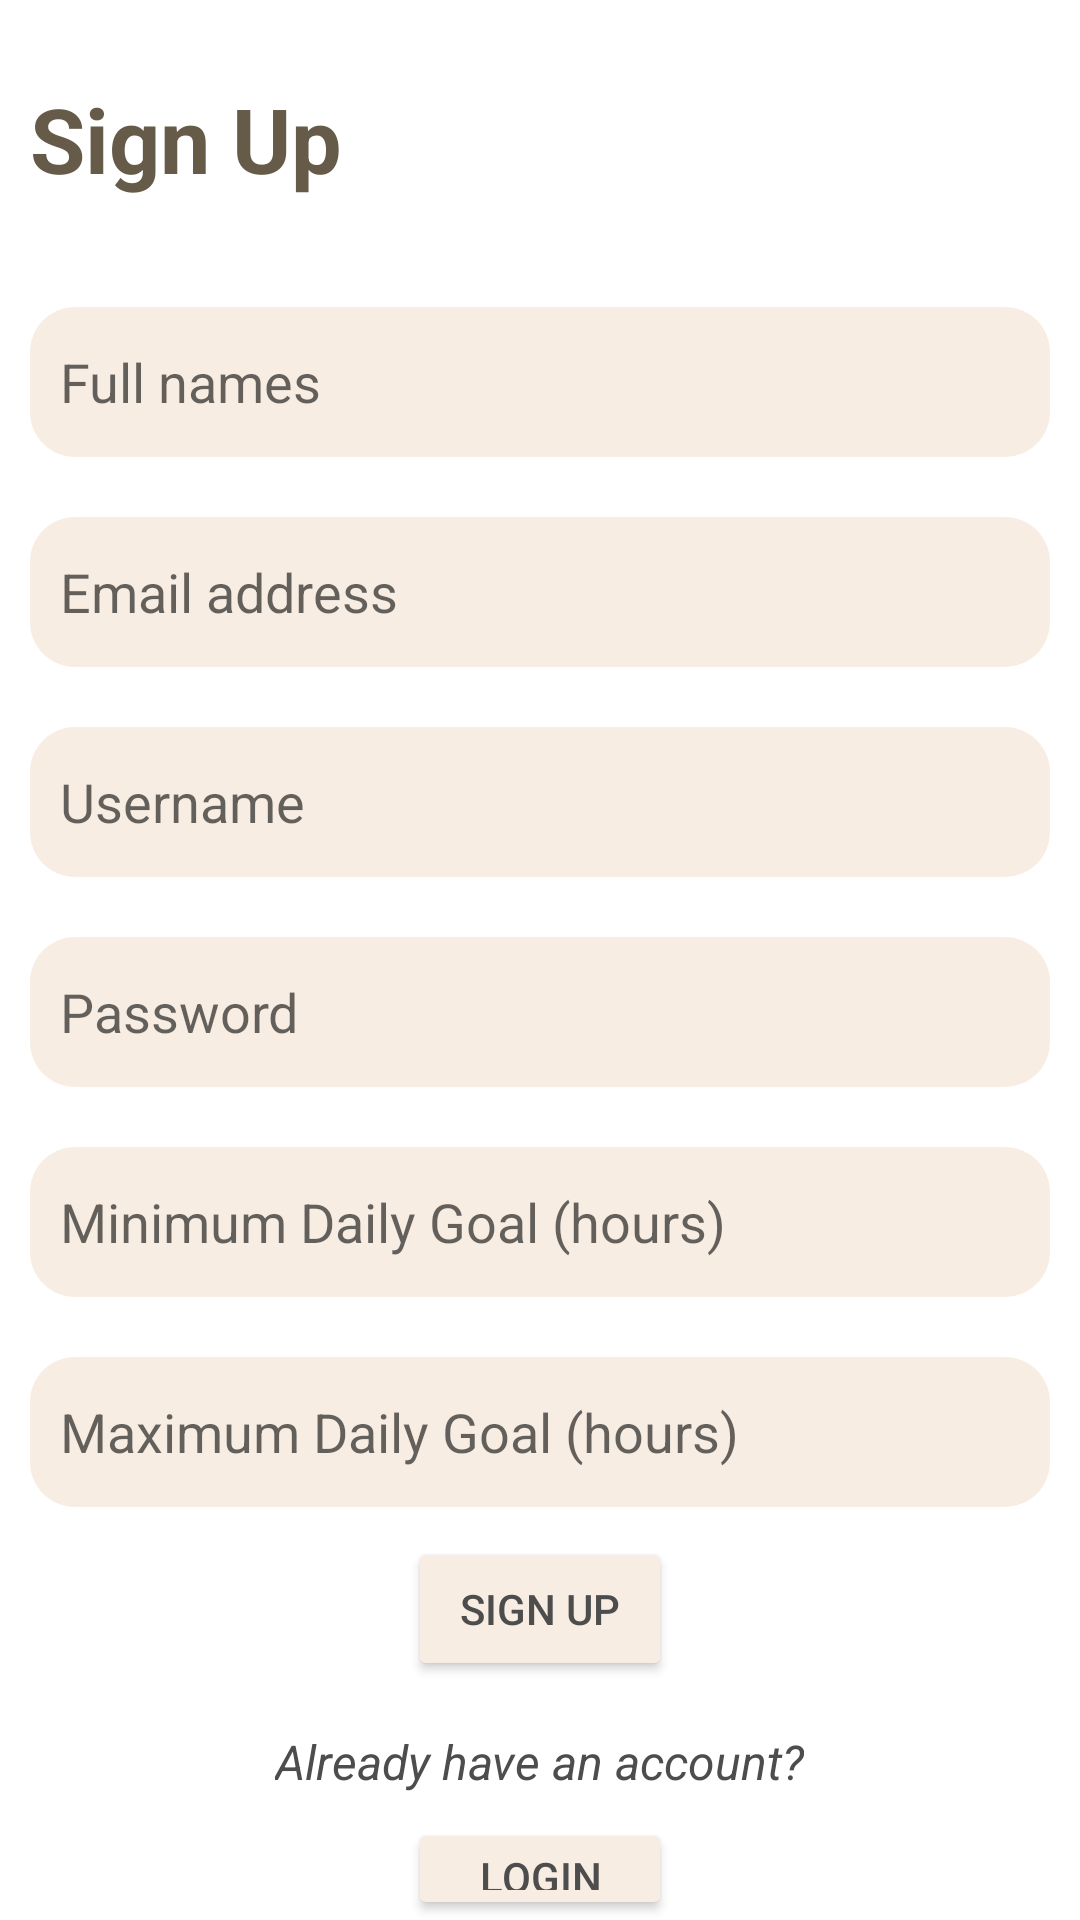

Layout XML and referenced resources for this Android screen:
<!-- AndroidManifest.xml: application theme Theme.OPSCPOE3 -->
<!-- res/layout/activity_sign_up.xml -->
<?xml version="1.0" encoding="utf-8"?>
<RelativeLayout xmlns:android="http://schemas.android.com/apk/res/android"
    xmlns:tools="http://schemas.android.com/tools"
    android:layout_width="match_parent"
    android:layout_height="match_parent"
    tools:context=".SignUpActivity">

    <TextView
        android:id="@+id/txtSignUpHeading"
        android:layout_width="match_parent"
        android:layout_height="wrap_content"
        android:layout_centerHorizontal="true"
        android:layout_marginTop="16dp"
        android:layout_marginBottom="16dp"
        android:text="@string/signup"
        android:textColor="@color/dark_brown"
        android:textSize="30sp"
        android:padding="10dp"
        android:textStyle="bold" />

    <EditText
        android:id="@+id/edtSignUpFullNames"
        android:layout_width="match_parent"
        android:layout_height="50dp"
        android:layout_below="@id/txtSignUpHeading"
        android:layout_marginStart="10dp"
        android:layout_marginTop="10dp"
        android:layout_marginEnd="10dp"
        android:layout_marginBottom="10dp"
        android:hint="@string/full_names"
        android:autofillHints="name"
        android:inputType="textPersonName|text"
        android:padding="10dp"
        android:background="@drawable/rounded_shape"
        android:backgroundTint="@color/light_brown"
        android:textColor="@color/dark_brown_text" />

    <EditText
        android:id="@+id/edtSignUpEmail"
        android:layout_width="match_parent"
        android:layout_height="50dp"
        android:layout_below="@id/edtSignUpFullNames"
        android:layout_marginStart="10dp"
        android:layout_marginTop="10dp"
        android:autofillHints="emailAddress"
        android:layout_marginEnd="10dp"
        android:layout_marginBottom="10dp"
        android:background="@drawable/rounded_shape"
        android:backgroundTint="@color/light_brown"
        android:hint="@string/email_address"
        android:inputType="textEmailAddress"
        android:padding="10dp"
        android:textColor="@color/dark_brown_text" />

    <EditText
        android:id="@+id/edtSignUpUsername"
        android:layout_width="match_parent"
        android:layout_height="50dp"
        android:autofillHints="username"
        android:layout_below="@id/edtSignUpEmail"
        android:layout_marginStart="10dp"
        android:layout_marginTop="10dp"
        android:layout_marginEnd="10dp"
        android:layout_marginBottom="10dp"
        android:background="@drawable/rounded_shape"
        android:backgroundTint="@color/light_brown"
        android:hint="@string/username"
        android:inputType="text"
        android:padding="10dp"
        android:textColor="@color/dark_brown_text" />

    <EditText
        android:id="@+id/edtSignUpPassword"
        android:layout_width="match_parent"
        android:layout_height="50dp"
        android:autofillHints="password"
        android:layout_below="@id/edtSignUpUsername"
        android:layout_margin="10dp"
        android:layout_marginStart="10dp"
        android:layout_marginTop="10dp"
        android:layout_marginEnd="10dp"
        android:layout_marginBottom="10dp"
        android:background="@drawable/rounded_shape"
        android:backgroundTint="@color/light_brown"
        android:hint="@string/password"
        android:inputType="textPassword"
        android:padding="10dp"
        android:textColor="@color/dark_brown_text" />

    <EditText
        android:id="@+id/edtSignUpMinGoal"
        android:layout_width="match_parent"
        android:layout_height="50dp"
        android:layout_below="@id/edtSignUpPassword"
        android:layout_marginStart="10dp"
        android:layout_marginTop="10dp"
        android:layout_marginEnd="10dp"
        android:layout_marginBottom="10dp"
        android:background="@drawable/rounded_shape"
        android:backgroundTint="@color/light_brown"
        android:hint="@string/hint_min_goal"
        android:inputType="number"
        android:padding="10dp"
        android:textColor="@color/dark_brown_text" />

    <EditText
        android:id="@+id/edtSignUpMaxGoal"
        android:layout_width="match_parent"
        android:layout_height="50dp"
        android:layout_below="@id/edtSignUpMinGoal"
        android:layout_margin="10dp"
        android:layout_marginStart="10dp"
        android:layout_marginTop="10dp"
        android:layout_marginEnd="10dp"
        android:layout_marginBottom="10dp"
        android:background="@drawable/rounded_shape"
        android:backgroundTint="@color/light_brown"
        android:hint="@string/hint_max_goal"
        android:inputType="number"
        android:padding="10dp"
        android:textColor="@color/dark_brown_text" />

    <Button
        android:id="@+id/btnSignUp"
        android:layout_width="wrap_content"
        android:layout_height="wrap_content"
        android:layout_below="@id/edtSignUpMaxGoal"
        android:layout_centerHorizontal="true"
        android:backgroundTint="@color/light_brown"
        android:textColor="@color/dark_brown_text"
        android:text="@string/button_sign_up" />

    <TextView
        android:id="@+id/txtSignUpHaveAnAccount"
        android:layout_width="wrap_content"
        android:layout_height="wrap_content"
        android:layout_below="@id/btnSignUp"
        android:layout_centerHorizontal="true"
        android:layout_marginTop="16dp"
        android:layout_marginBottom="8dp"
        android:text="Already have an account?"
        android:textColor="@color/dark_brown_text"
        android:textSize="16sp"
        android:textStyle="italic" />

    <Button
        android:id="@+id/btnSignUpLogin"
        android:layout_width="wrap_content"
        android:layout_height="wrap_content"
        android:layout_below="@id/txtSignUpHaveAnAccount"
        android:layout_centerHorizontal="true"
        android:text="@string/login"
        android:textColor="@color/dark_brown_text"
        android:backgroundTint="@color/light_brown"/>

</RelativeLayout>
<!-- resources referenced by this layout -->
<resources>
  <color name="dark_brown">#665A48</color>
  <color name="dark_brown_text">#4D4D4D</color>
  <color name="light_brown">#F8EDE3</color>
  <!-- drawable rounded_shape (drawable) -->
  <?xml version="1.0" encoding="utf-8"?>
  <shape xmlns:android="http://schemas.android.com/apk/res/android"
      android:shape="rectangle"
      android:padding="10dp">
  
      <corners
          android:bottomRightRadius="15dp"
          android:bottomLeftRadius="15dp"
          android:topLeftRadius="15dp"
          android:topRightRadius="15dp" />
  
  </shape>
  <string name="button_sign_up">Sign Up</string>
  <string name="email_address">Email address</string>
  <string name="full_names">Full names</string>
  <string name="hint_max_goal">Maximum Daily Goal (hours)</string>
  <string name="hint_min_goal">Minimum Daily Goal (hours)</string>
  <string name="login">Login</string>
  <string name="password">Password</string>
  <string name="signup">Sign Up</string>
  <string name="username">Username</string>
  <style name="Theme.OPSCPOE3" parent="Theme.MaterialComponents.DayNight.DarkActionBar">
          
          <item name="colorPrimary">@color/purple_500</item>
          <item name="colorPrimaryVariant">@color/purple_700</item>
          <item name="colorOnPrimary">@color/white</item>
          
          <item name="colorSecondary">@color/teal_200</item>
          <item name="colorSecondaryVariant">@color/teal_700</item>
          <item name="colorOnSecondary">@color/black</item>
          
          <item name="android:statusBarColor">?attr/colorPrimaryVariant</item>
          
      </style>
  <color name="purple_500">#FF6200EE</color>
  <color name="purple_700">#FF3700B3</color>
  <color name="white">#FFFFFFFF</color>
  <color name="teal_200">#FF03DAC5</color>
  <color name="teal_700">#FF018786</color>
  <color name="black">#FF000000</color>
</resources>
